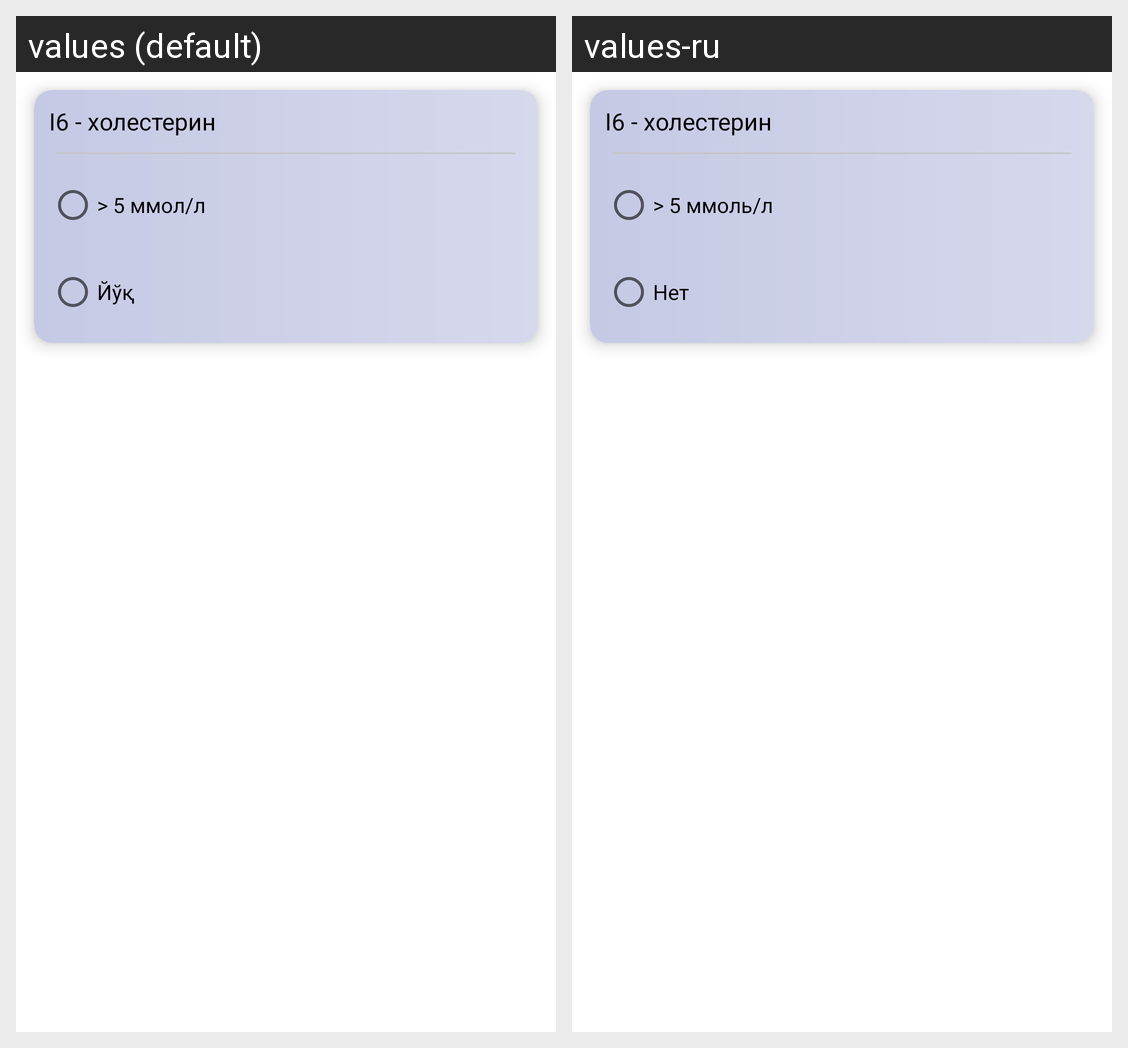

Strings drawn on this Android screen and how each of the app's shown locales translates them:
Android screen res/layout/option_i6.xml rendered under 2 locales, left to right: values (default), values-ru. Device: Nexus 5 (rendered at 1080×1920; each locale shown at half size, 540×960, under a caption strip naming it); theme Theme.RiskAnalysis.
Strings drawn on this screen, with the default value and each locale's value (text and hints the layout hard-codes, and strings that could not be matched under every locale, appear in the picture but are not listed):

i6
  values: I6 - холестерин
  values-ru: I6 - холестерин

i6_a1
  values: > 5 ммол/л
  values-ru: > 5 ммоль/л

i6_a2
  values: Йўқ
  values-ru: Нет
